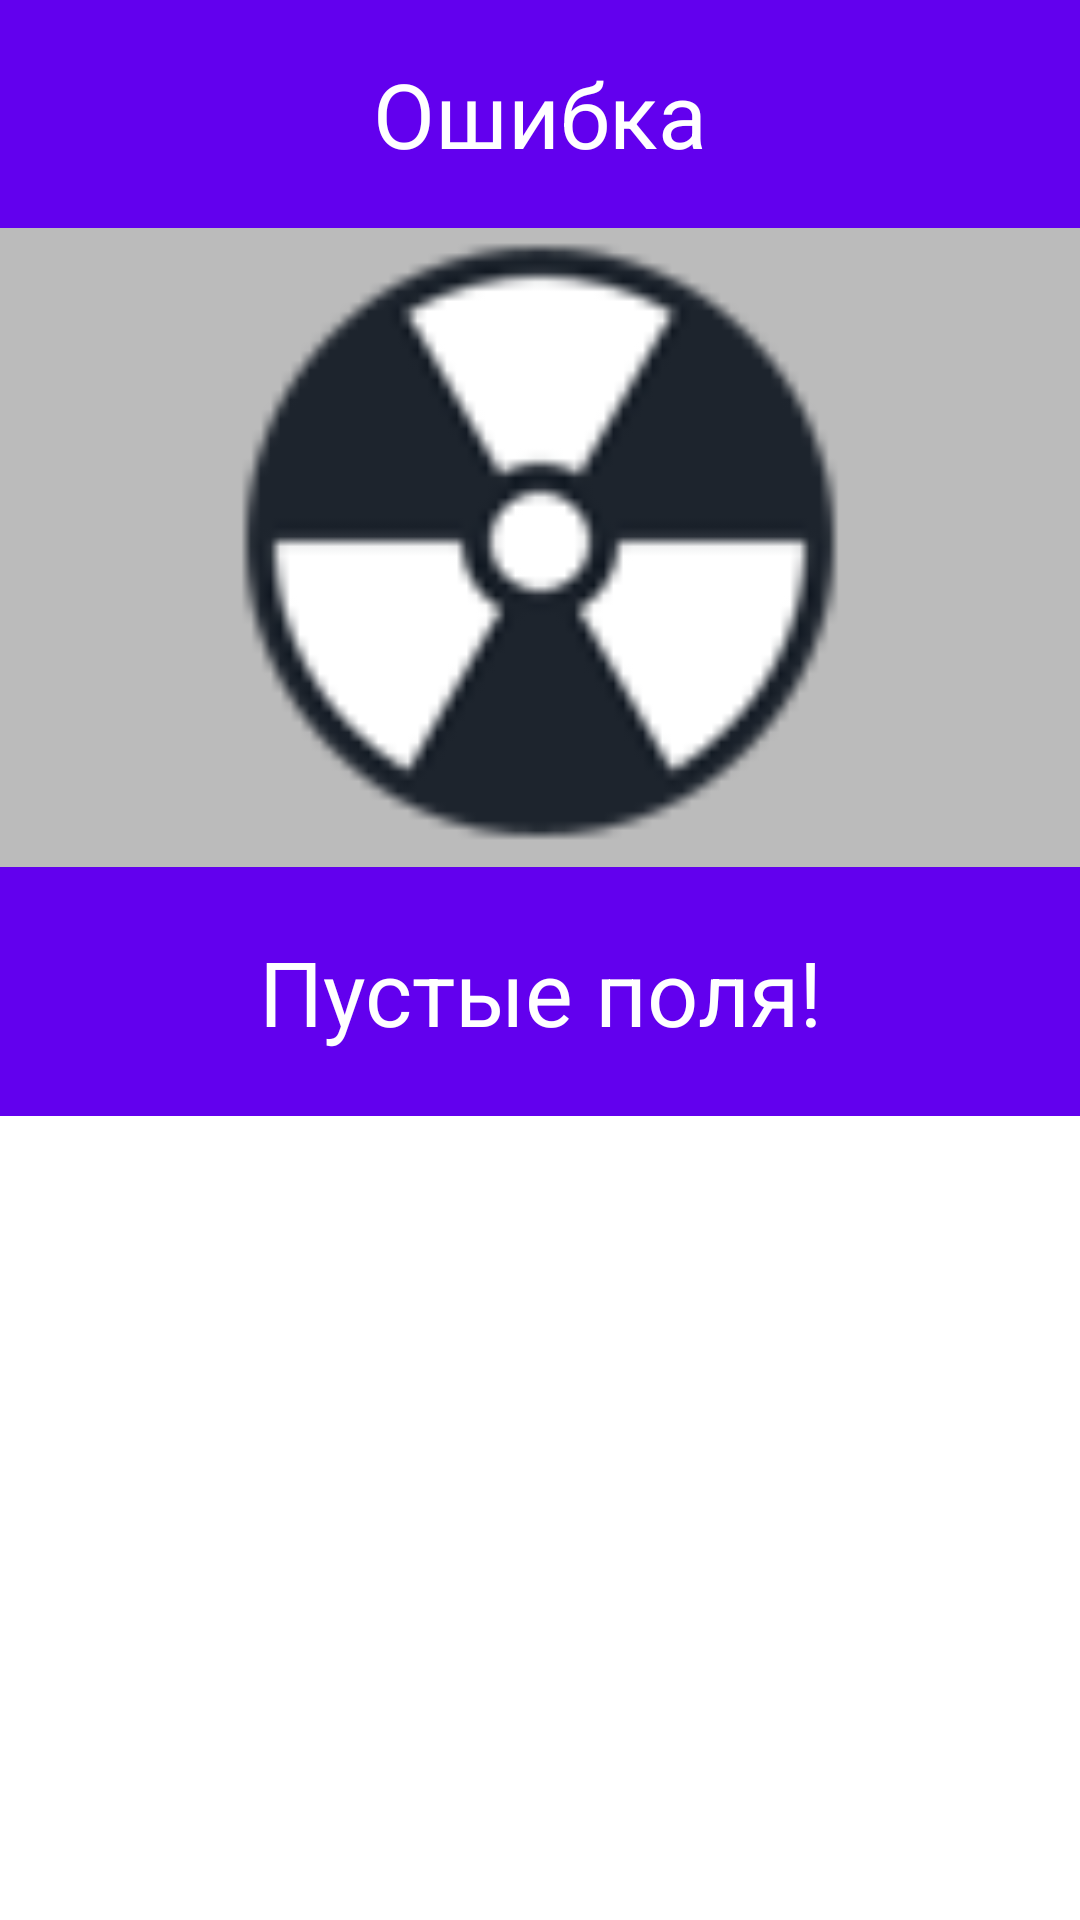

This screen was rendered from an Android layout file. Write that file and the resources it references.
<!-- AndroidManifest.xml: application theme Theme.LR2 -->
<!-- res/layout/toast.xml -->
<?xml version="1.0" encoding="utf-8"?>
<LinearLayout
    xmlns:android="http://schemas.android.com/apk/res/android"
    android:layout_height="wrap_content"
    android:layout_width="wrap_content"
    android:background="#ffffffff"
    android:orientation="vertical"
    android:id="@+id/llToast">
    <TextView
        android:id="@+id/TV1"
        android:layout_width="fill_parent"
        android:layout_height="76dp"
        android:background="@color/purple_500"
        android:gravity="center"
        android:text="Ошибка"
        android:textColor="#ffffffff"
        android:textColorHint="@color/purple_200"
        android:textSize="30sp" />
    <LinearLayout
        android:layout_height="wrap_content"
        android:orientation="vertical"
        android:id="@+id/llToastContent"
        android:layout_width="wrap_content"
        android:background="#44000000">
        <ImageView
            android:id="@+id/toast"
            android:layout_width="804dp"
            android:layout_height="209dp"
            android:layout_gravity="center"
            android:layout_marginBottom="4dp"
            android:contentDescription="toastImage"
            android:src="@drawable/toast" />
        <TextView
            android:id="@+id/TV2"
            android:layout_width="match_parent"
            android:layout_height="83dp"
            android:background="@color/purple_500"
            android:gravity="center"
            android:paddingLeft="10dp"
            android:paddingRight="10dp"
            android:text="Пустые поля!"
            android:textAlignment="center"
            android:textColor="@color/white"
            android:textSize="30sp" />
    </LinearLayout>
</LinearLayout>
<!-- resources referenced by this layout -->
<resources>
  <!-- drawable toast: png bitmap (drawable, 5873 bytes) -->
  <style name="Theme.LR2" parent="android:Theme.Material.Light.NoActionBar" />
  <!-- not gathered from this repository: default colours our renderer supplied (Android Studio template values) -->
  <color name="purple_200">#FFBB86FC</color>
  <color name="purple_500">#FF6200EE</color>
  <color name="white">#FFFFFFFF</color>
</resources>
